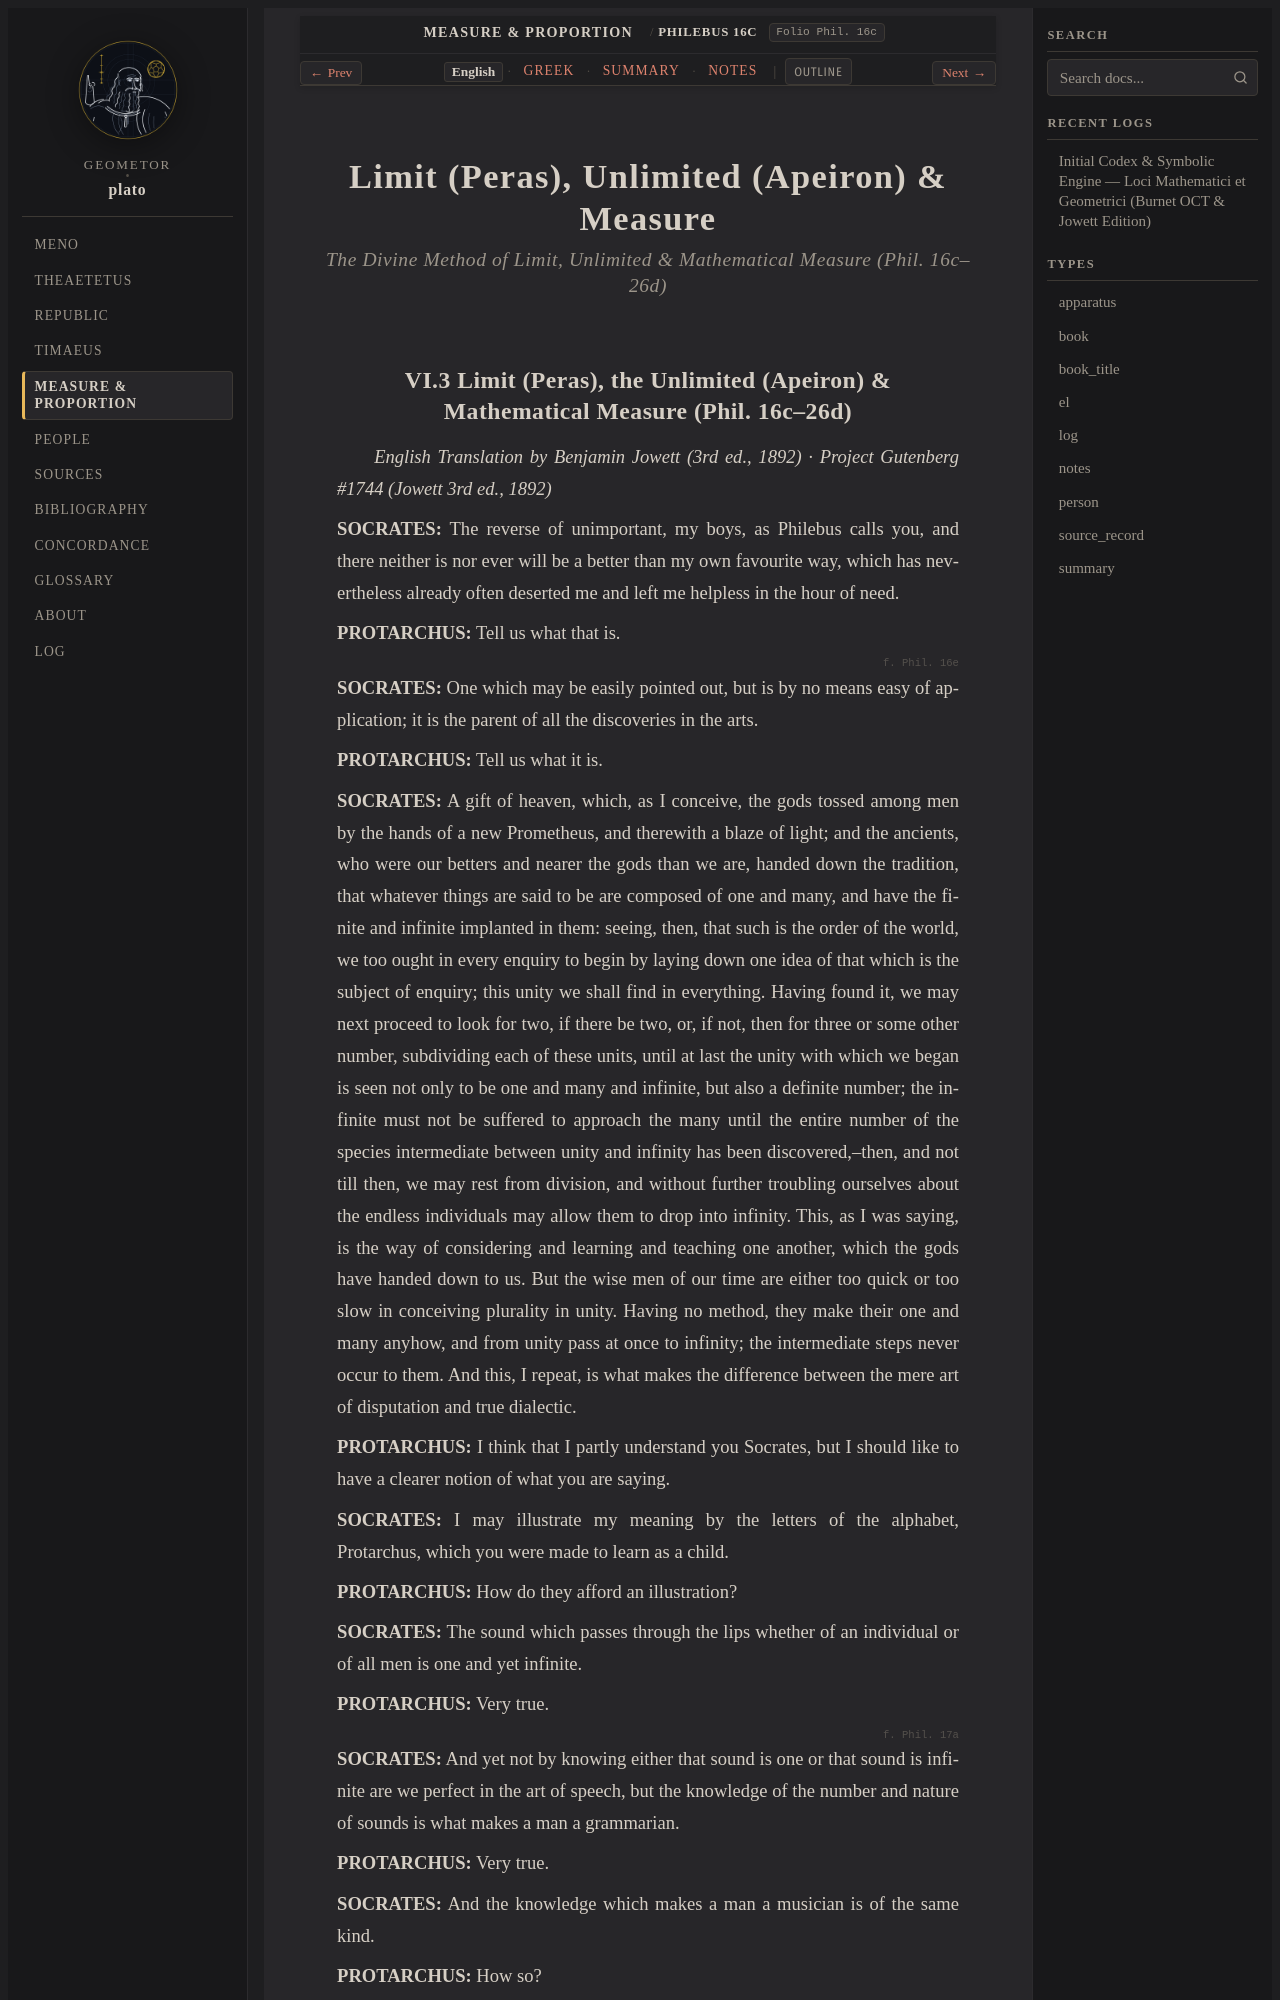

repository: geometor/plato · page: foundations/philebus-16c-26d/index.html · generator: sphinx

:order: 3
:layout: book
:type: book
:title: Limit (Peras), Unlimited (Apeiron) & Measure
:canonical_id: Philebus 16c–26d
:folio: Phil. 16c
:tracks: English: index | Greek: greek | Summary: summary | Notes: notes

.. _philebus-16c-26d:
.. _philebus-16c-26d-en:

============================================
Limit (Peras), Unlimited (Apeiron) & Measure
============================================

.. rubric:: The Divine Method of Limit, Unlimited & Mathematical Measure (Phil. 16c–26d)
